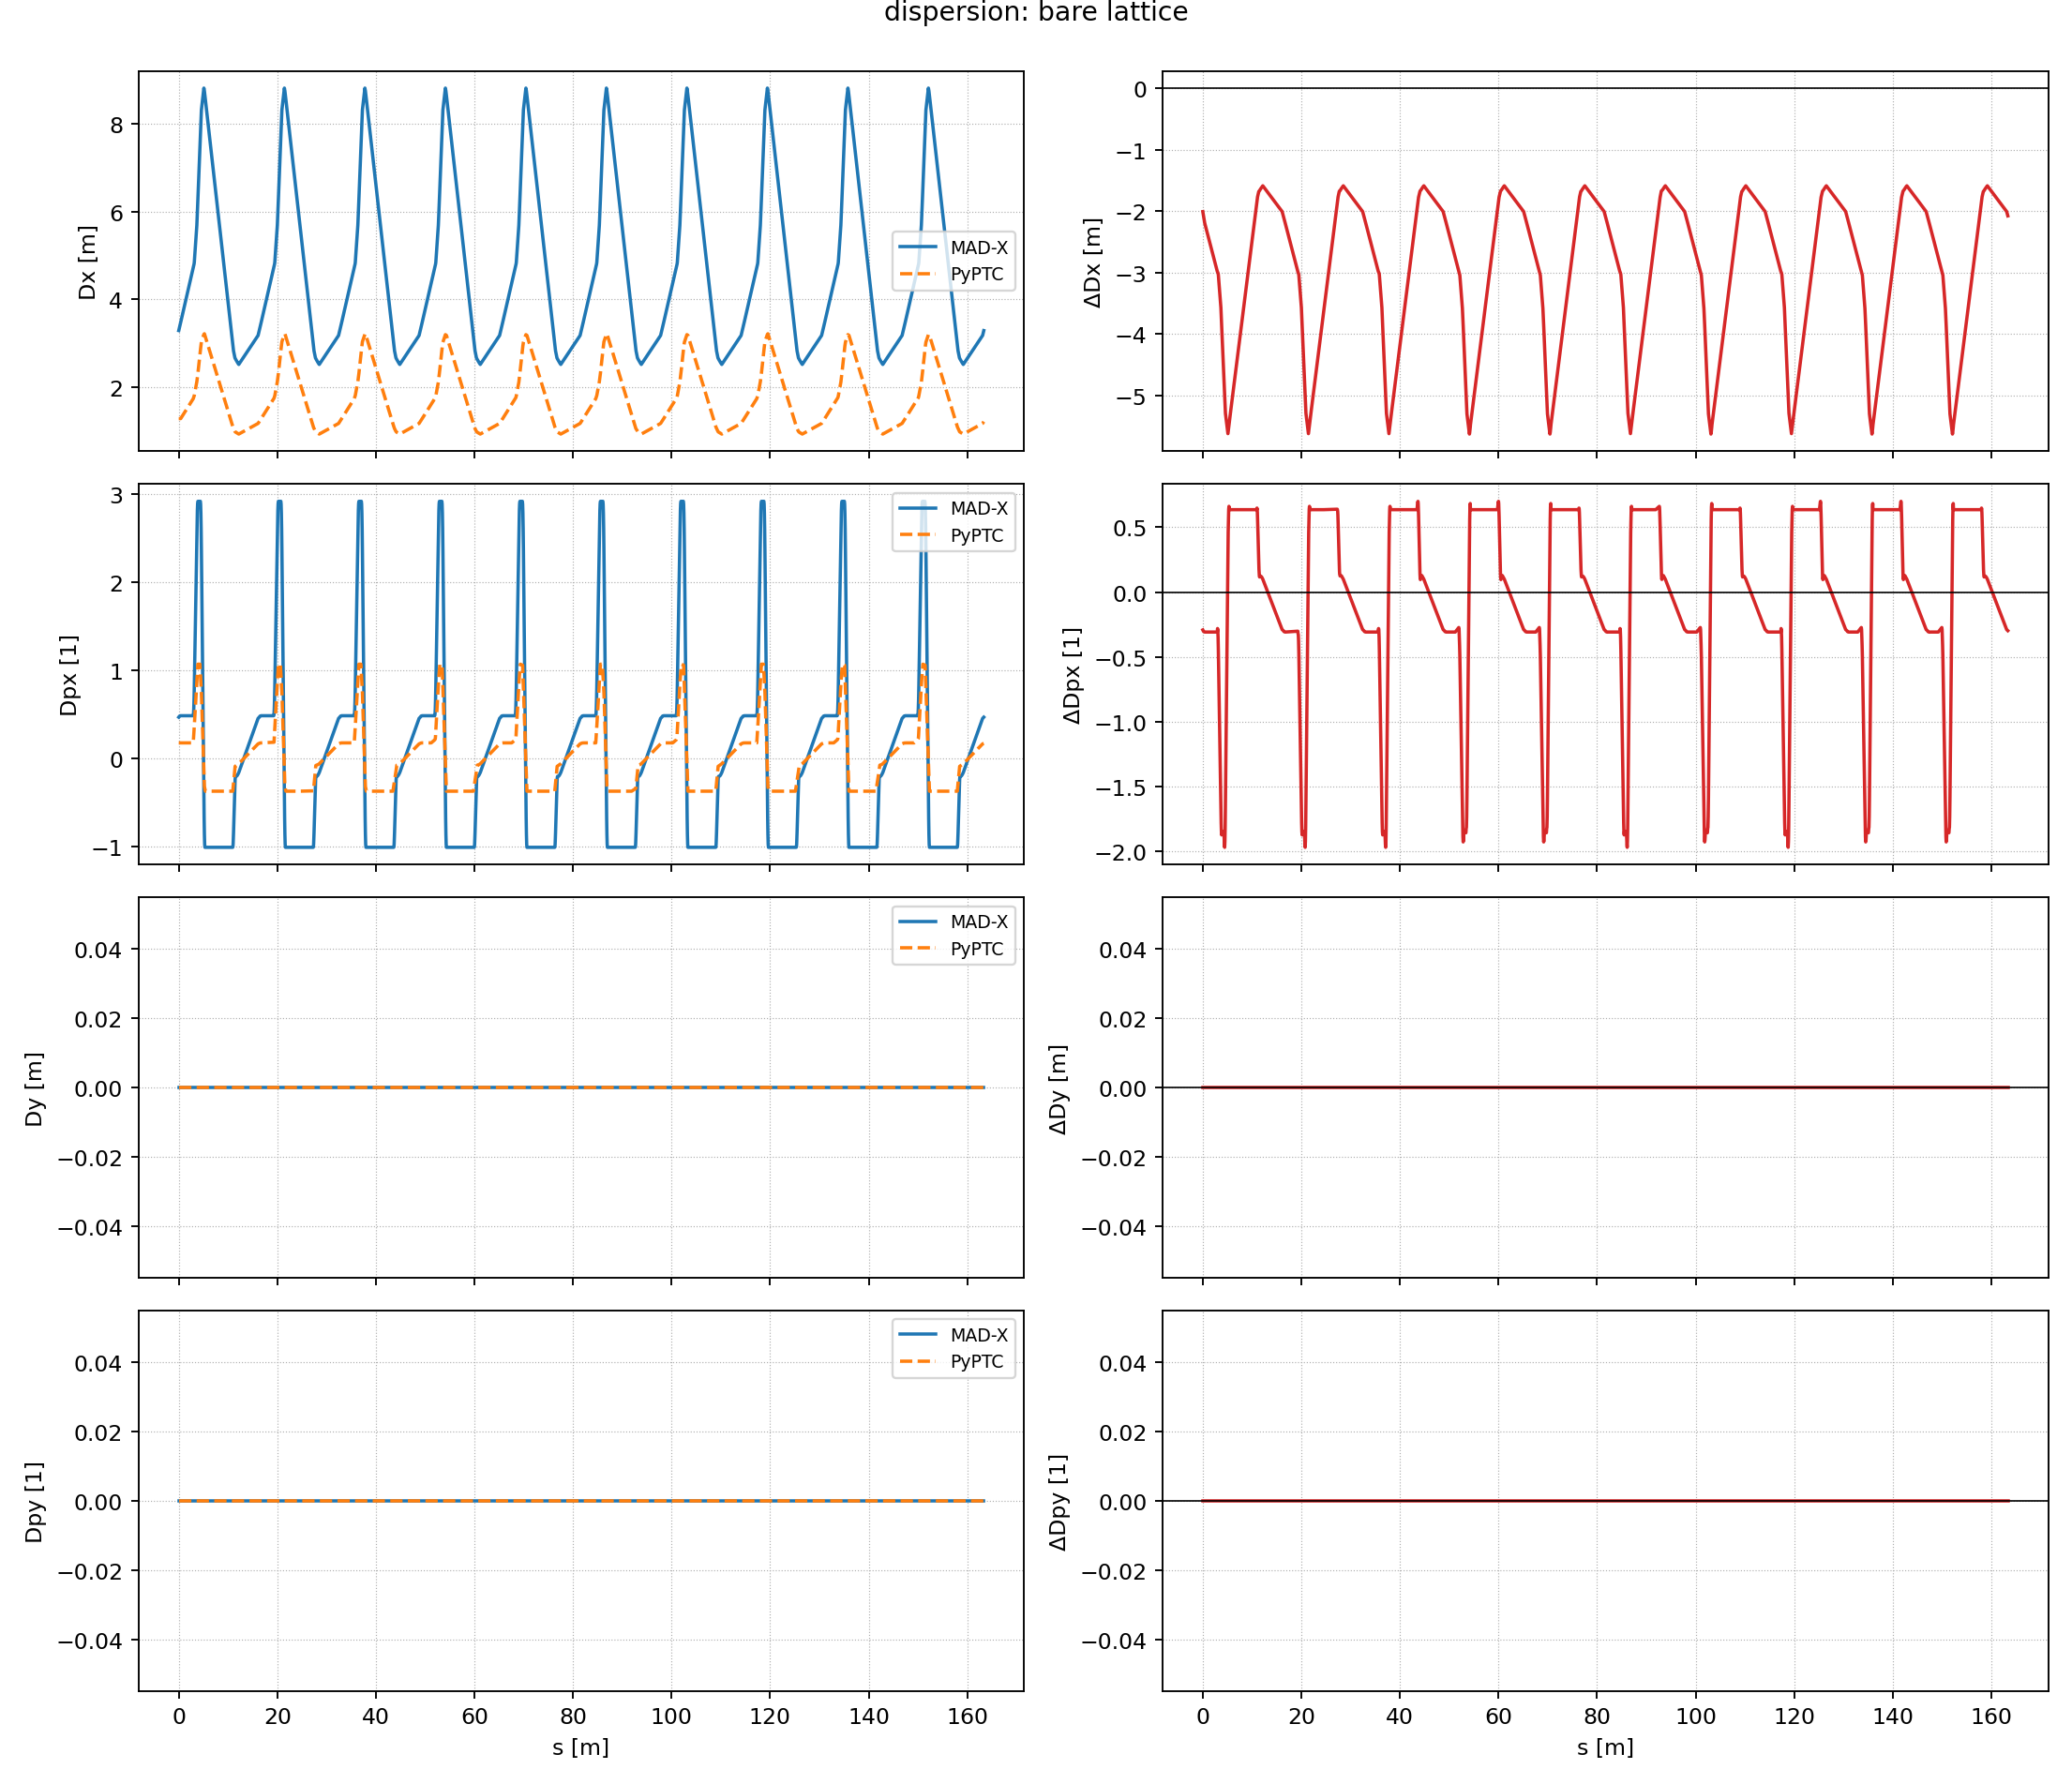

Data behind this chart, as committed beside it:
quantity_index, s, madx, pyptc, pyptc_minus_madx
4.000000000000000000e+00, 0.000000000000000000e+00, 3.281965114000000128e+00, 1.273759487503127730e+00, -2.008205626496872398e+00
4.000000000000000000e+00, 0.000000000000000000e+00, 3.281965114000000128e+00, 1.273759487503127730e+00, -2.008205626496872398e+00
4.000000000000000000e+00, 1.600000000000000033e-01, 3.358145899999999795e+00, 1.273759487503127730e+00, -2.084386412496872065e+00
4.000000000000000000e+00, 3.599999999999999867e-01, 3.454954938000000197e+00, 1.273759487503127730e+00, -2.181195450496872468e+00
4.000000000000000000e+00, 3.900000000000000133e-01, 3.469535918000000052e+00, 1.273759487503127730e+00, -2.195776430496872322e+00
4.000000000000000000e+00, 5.240000000000000213e-01, 3.534689356999999976e+00, 1.297679070316636984e+00, -2.237010286683362992e+00
4.000000000000000000e+00, 5.250000000000000222e-01, 3.535175575999999875e+00, 1.297857574665991498e+00, -2.237318001334008599e+00
4.000000000000000000e+00, 7.295000000000000373e-01, 3.634607502999999795e+00, 1.334361714108996289e+00, -2.300245788891003507e+00
4.000000000000000000e+00, 7.305000000000000382e-01, 3.635093723000000221e+00, 1.334540218458350802e+00, -2.300553504541649197e+00
4.000000000000000000e+00, 2.217000000000000082e+00, 4.357859293999999828e+00, 1.599886933773883024e+00, -2.757972360226117026e+00
4.000000000000000000e+00, 2.217999999999999972e+00, 4.358345513999999810e+00, 1.600065438123237538e+00, -2.758280075876762272e+00
4.000000000000000000e+00, 2.423999999999999932e+00, 4.458506769999999619e+00, 1.636837334090274210e+00, -2.821669435909725188e+00
4.000000000000000000e+00, 2.424999999999999822e+00, 4.458992989999999601e+00, 1.637015838439628723e+00, -2.821977151560370878e+00
4.000000000000000000e+00, 2.939400000000000013e+00, 4.709104399000000107e+00, 1.728838475747606962e+00, -2.980265923252392923e+00
4.000000000000000000e+00, 2.992150000000000087e+00, 4.735274572999999876e+00, 1.746984448597713069e+00, -2.988290124402286807e+00
4.000000000000000000e+00, 3.044900000000000162e+00, 4.763542922000000068e+00, 1.765130421447819398e+00, -2.998412500552180671e+00
4.000000000000000000e+00, 3.097649999999999793e+00, 4.796031053000000099e+00, 1.783276394297925505e+00, -3.012754658702074373e+00
4.000000000000000000e+00, 3.150399999999999867e+00, 4.834891515999999889e+00, 1.801422367148031833e+00, -3.033469148851968278e+00
4.000000000000000000e+00, 3.669599999999999973e+00, 5.686870157000000425e+00, 2.118147417199785831e+00, -3.568722739800214594e+00
4.000000000000000000e+00, 3.722350000000000048e+00, 5.824302437000000054e+00, 2.164359096084001788e+00, -3.659943340915998267e+00
4.000000000000000000e+00, 3.775100000000000122e+00, 5.969459660000000056e+00, 2.210570774968218188e+00, -3.758888885031781868e+00
4.000000000000000000e+00, 3.827850000000000197e+00, 6.119891213999999913e+00, 2.256782453852434145e+00, -3.863108760147565768e+00
4.000000000000000000e+00, 3.880599999999999827e+00, 6.273020665999999856e+00, 2.302994132736649657e+00, -3.970026533263350199e+00
4.000000000000000000e+00, 3.978250000000000064e+00, 6.557766198000000379e+00, 2.407531859213121184e+00, -4.150234338786878752e+00
4.000000000000000000e+00, 4.285249999999999559e+00, 7.452972324000000093e+00, 2.736186053051079092e+00, -4.716786270948921000e+00
4.000000000000000000e+00, 4.382900000000000240e+00, 7.737717855999999728e+00, 2.828318302462506040e+00, -4.909399553537493688e+00
4.000000000000000000e+00, 4.435649999999999871e+00, 7.890673486999999930e+00, 2.878087643542410756e+00, -5.012585843457589618e+00
4.000000000000000000e+00, 4.488400000000000389e+00, 8.040123501000000061e+00, 2.927856984622316361e+00, -5.112266516377683701e+00
4.000000000000000000e+00, 4.541150000000000020e+00, 8.182441753000000872e+00, 2.977626325702221521e+00, -5.204815427297779351e+00
4.000000000000000000e+00, 4.593899999999999650e+00, 8.313879766999999532e+00, 3.027395666782126238e+00, -5.286484100217872850e+00
4.000000000000000000e+00, 5.098099999999999632e+00, 8.813203186999999161e+00, 3.196221522405410020e+00, -5.616981664594589141e+00
4.000000000000000000e+00, 5.150850000000000151e+00, 8.784418287999999464e+00, 3.203182089484628126e+00, -5.581236198515371782e+00
4.000000000000000000e+00, 5.203599999999999781e+00, 8.743960991999999877e+00, 3.210142656563844454e+00, -5.533818335436155422e+00
4.000000000000000000e+00, 5.256350000000000300e+00, 8.695756053000000207e+00, 3.191230991938270201e+00, -5.504525061061730007e+00
4.000000000000000000e+00, 5.309099999999999930e+00, 8.643696419999999492e+00, 3.172319327312696391e+00, -5.471377092687303545e+00
4.000000000000000000e+00, 5.405800000000000161e+00, 8.546504068000000842e+00, 3.137650929790554155e+00, -5.408853138209446243e+00
4.000000000000000000e+00, 5.712799999999999656e+00, 8.237940968000000197e+00, 3.024369148468733837e+00, -5.213571819531265916e+00
4.000000000000000000e+00, 5.969999999999999751e+00, 7.979431425999999661e+00, 2.929463369459052835e+00, -5.049968056540946826e+00
4.000000000000000000e+00, 5.971000000000000085e+00, 7.978426333999999898e+00, 2.929094373428688503e+00, -5.049331960571311839e+00
4.000000000000000000e+00, 1.095730000000000004e+01, 2.966738424999999957e+00, 1.089169467223501719e+00, -1.877568957776498237e+00
4.000000000000000000e+00, 1.099605000000000032e+01, 2.927992746999999785e+00, 1.079778022102637181e+00, -1.848214724897362604e+00
4.000000000000000000e+00, 1.103480000000000061e+01, 2.890044764000000210e+00, 1.070386576981772642e+00, -1.819658187018227569e+00
4.000000000000000000e+00, 1.107354999999999912e+01, 2.853673290000000140e+00, 1.060995131860908769e+00, -1.792678158139091371e+00
4.000000000000000000e+00, 1.111229999999999940e+01, 2.819637777000000067e+00, 1.051603686740044230e+00, -1.768034090259955837e+00
4.000000000000000000e+00, 1.135970000000000013e+01, 2.672415097000000017e+00, 9.916438538909638778e-01, -1.680771243109036028e+00
4.000000000000000000e+00, 1.139845000000000041e+01, 2.660083262000000115e+00, 9.822524087700993389e-01, -1.677830853229900665e+00
4.000000000000000000e+00, 1.143720000000000070e+01, 2.649930923999999965e+00, 9.728609636492349111e-01, -1.677069960350765054e+00
4.000000000000000000e+00, 1.147594999999999921e+01, 2.641226093000000219e+00, 9.700262810707056538e-01, -1.671199811929294565e+00
4.000000000000000000e+00, 1.151469999999999949e+01, 2.633242785000000197e+00, 9.671915984921770626e-01, -1.666051186507823134e+00
4.000000000000000000e+00, 1.154628199999999971e+01, 2.626882871999999924e+00, 9.648812773258522713e-01, -1.662001594674147764e+00
4.000000000000000000e+00, 1.157628200000000085e+01, 2.620846749000000031e+00, 9.626866843618301361e-01, -1.658160064638170006e+00
4.000000000000000000e+00, 1.177628200000000014e+01, 2.580988055999999808e+00, 9.480560646016832349e-01, -1.632931991398316462e+00
4.000000000000000000e+00, 1.193628200000000028e+01, 2.550483868999999792e+00, 9.363515687935657361e-01, -1.614132300206434056e+00
4.000000000000000000e+00, 1.197628199999999943e+01, 2.543203821000000087e+00, 9.338391780876118542e-01, -1.609364642912388232e+00
4.000000000000000000e+00, 1.217628200000000049e+01, 2.509416352000000128e+00, 9.212772245578426666e-01, -1.588139127442157461e+00
4.000000000000000000e+00, 1.609628199999999865e+01, 3.170912125000000081e+00, 1.164134737065700476e+00, -2.006777387934299384e+00
4.000000000000000000e+00, 1.629628200000000149e+01, 3.263227443999999977e+00, 1.198499926547739181e+00, -2.064727517452261019e+00
4.000000000000000000e+00, 1.633628200000000064e+01, 3.281965114000000128e+00, 1.205372964444146877e+00, -2.076592149555853251e+00
4.000000000000000000e+00, 1.633628200000000064e+01, 3.281965114000000128e+00, 1.205372964444146877e+00, -2.076592149555853251e+00
4.000000000000000000e+00, 1.633628200000000064e+01, 3.281965114000000128e+00, 1.205372964444146877e+00, -2.076592149555853251e+00
... 2,284 more rows
